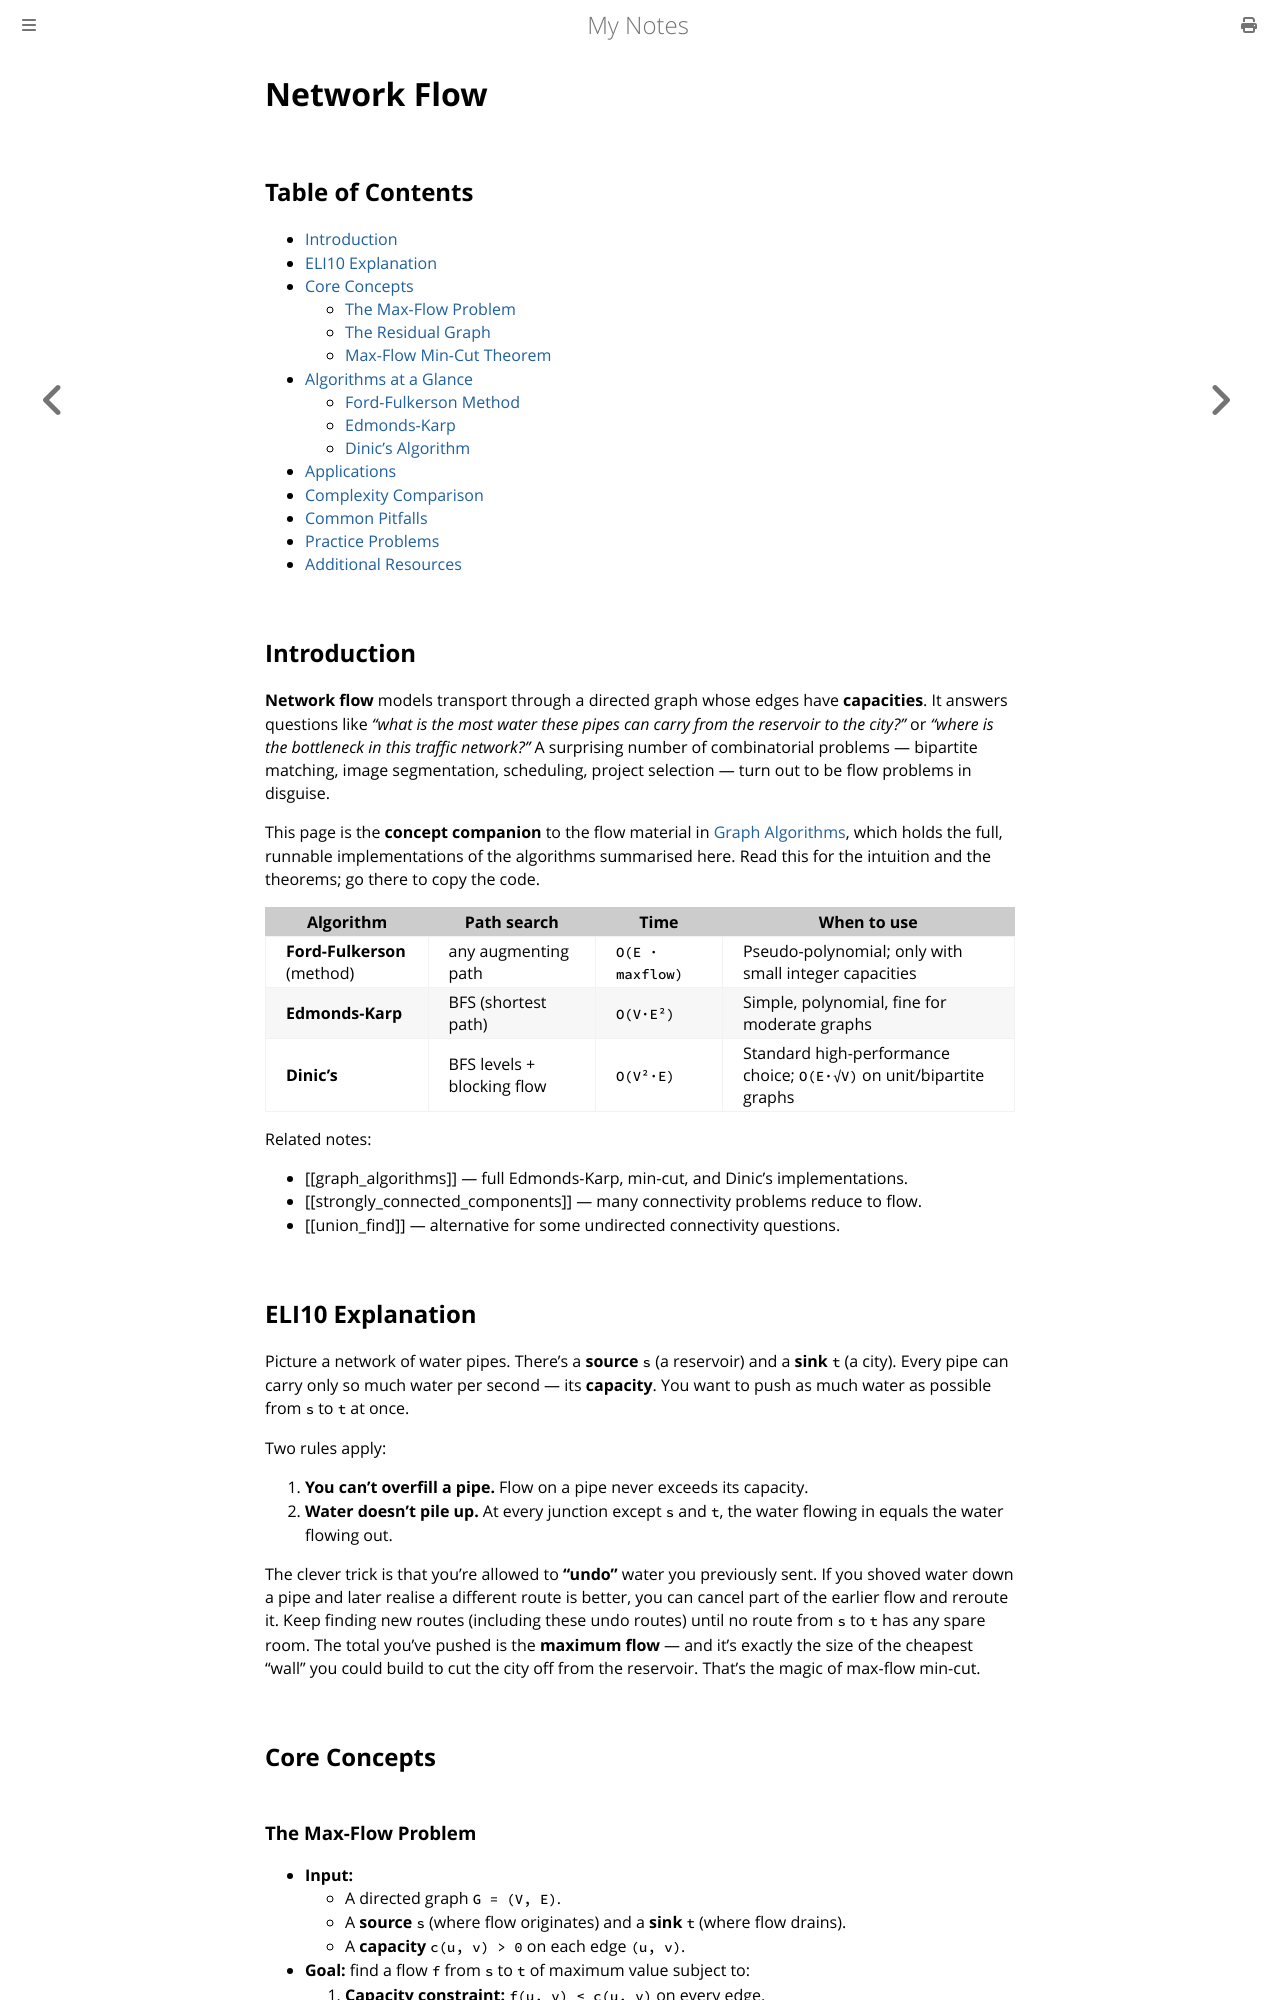

repository: paritystack/notes · page: algorithms/network_flow.html · generator: mdbook

# Network Flow

## Table of Contents
- [Introduction](#introduction)
- [ELI10 Explanation](#eli10-explanation)
- [Core Concepts](#core-concepts)
  - [The Max-Flow Problem](#the-max-flow-problem)
  - [The Residual Graph](#the-residual-graph)
  - [Max-Flow Min-Cut Theorem](#max-flow-min-cut-theorem)
- [Algorithms at a Glance](#algorithms-at-a-glance)
  - [Ford-Fulkerson Method](#ford-fulkerson-method)
  - [Edmonds-Karp](#edmonds-karp)
  - [Dinic's Algorithm](#dinics-algorithm)
- [Applications](#applications)
- [Complexity Comparison](#complexity-comparison)
- [Common Pitfalls](#common-pitfalls)
- [Practice Problems](#practice-problems)
- [Additional Resources](#additional-resources)

## Introduction

**Network flow** models transport through a directed graph whose edges have **capacities**.
It answers questions like *"what is the most water these pipes can carry from the reservoir
to the city?"* or *"where is the bottleneck in this traffic network?"* A surprising number
of combinatorial problems — bipartite matching, image segmentation, scheduling, project
selection — turn out to be flow problems in disguise.

This page is the **concept companion** to the flow material in
[Graph Algorithms](graph_algorithms.md), which holds the full, runnable implementations of
the algorithms summarised here. Read this for the intuition and the theorems; go there to
copy the code.

| Algorithm | Path search | Time | When to use |
|---|---|---|---|
| **Ford-Fulkerson** (method) | any augmenting path | `O(E · maxflow)` | Pseudo-polynomial; only with small integer capacities |
| **Edmonds-Karp** | BFS (shortest path) | `O(V·E²)` | Simple, polynomial, fine for moderate graphs |
| **Dinic's** | BFS levels + blocking flow | `O(V²·E)` | Standard high-performance choice; `O(E·√V)` on unit/bipartite graphs |

Related notes:
- [[graph_algorithms]] — full Edmonds-Karp, min-cut, and Dinic's implementations.
- [[strongly_connected_components]] — many connectivity problems reduce to flow.
- [[union_find]] — alternative for some undirected connectivity questions.

## ELI10 Explanation

Picture a network of water pipes. There's a **source** `s` (a reservoir) and a **sink** `t`
(a city). Every pipe can carry only so much water per second — its **capacity**. You want to
push as much water as possible from `s` to `t` at once.

Two rules apply:

1. **You can't overfill a pipe.** Flow on a pipe never exceeds its capacity.
2. **Water doesn't pile up.** At every junction except `s` and `t`, the water flowing in
   equals the water flowing out.

The clever trick is that you're allowed to **"undo"** water you previously sent. If you
shoved water down a pipe and later realise a different route is better, you can cancel part
of the earlier flow and reroute it. Keep finding new routes (including these undo routes)
until no route from `s` to `t` has any spare room. The total you've pushed is the **maximum
flow** — and it's exactly the size of the cheapest "wall" you could build to cut the city
off from the reservoir. That's the magic of max-flow min-cut.

## Core Concepts
